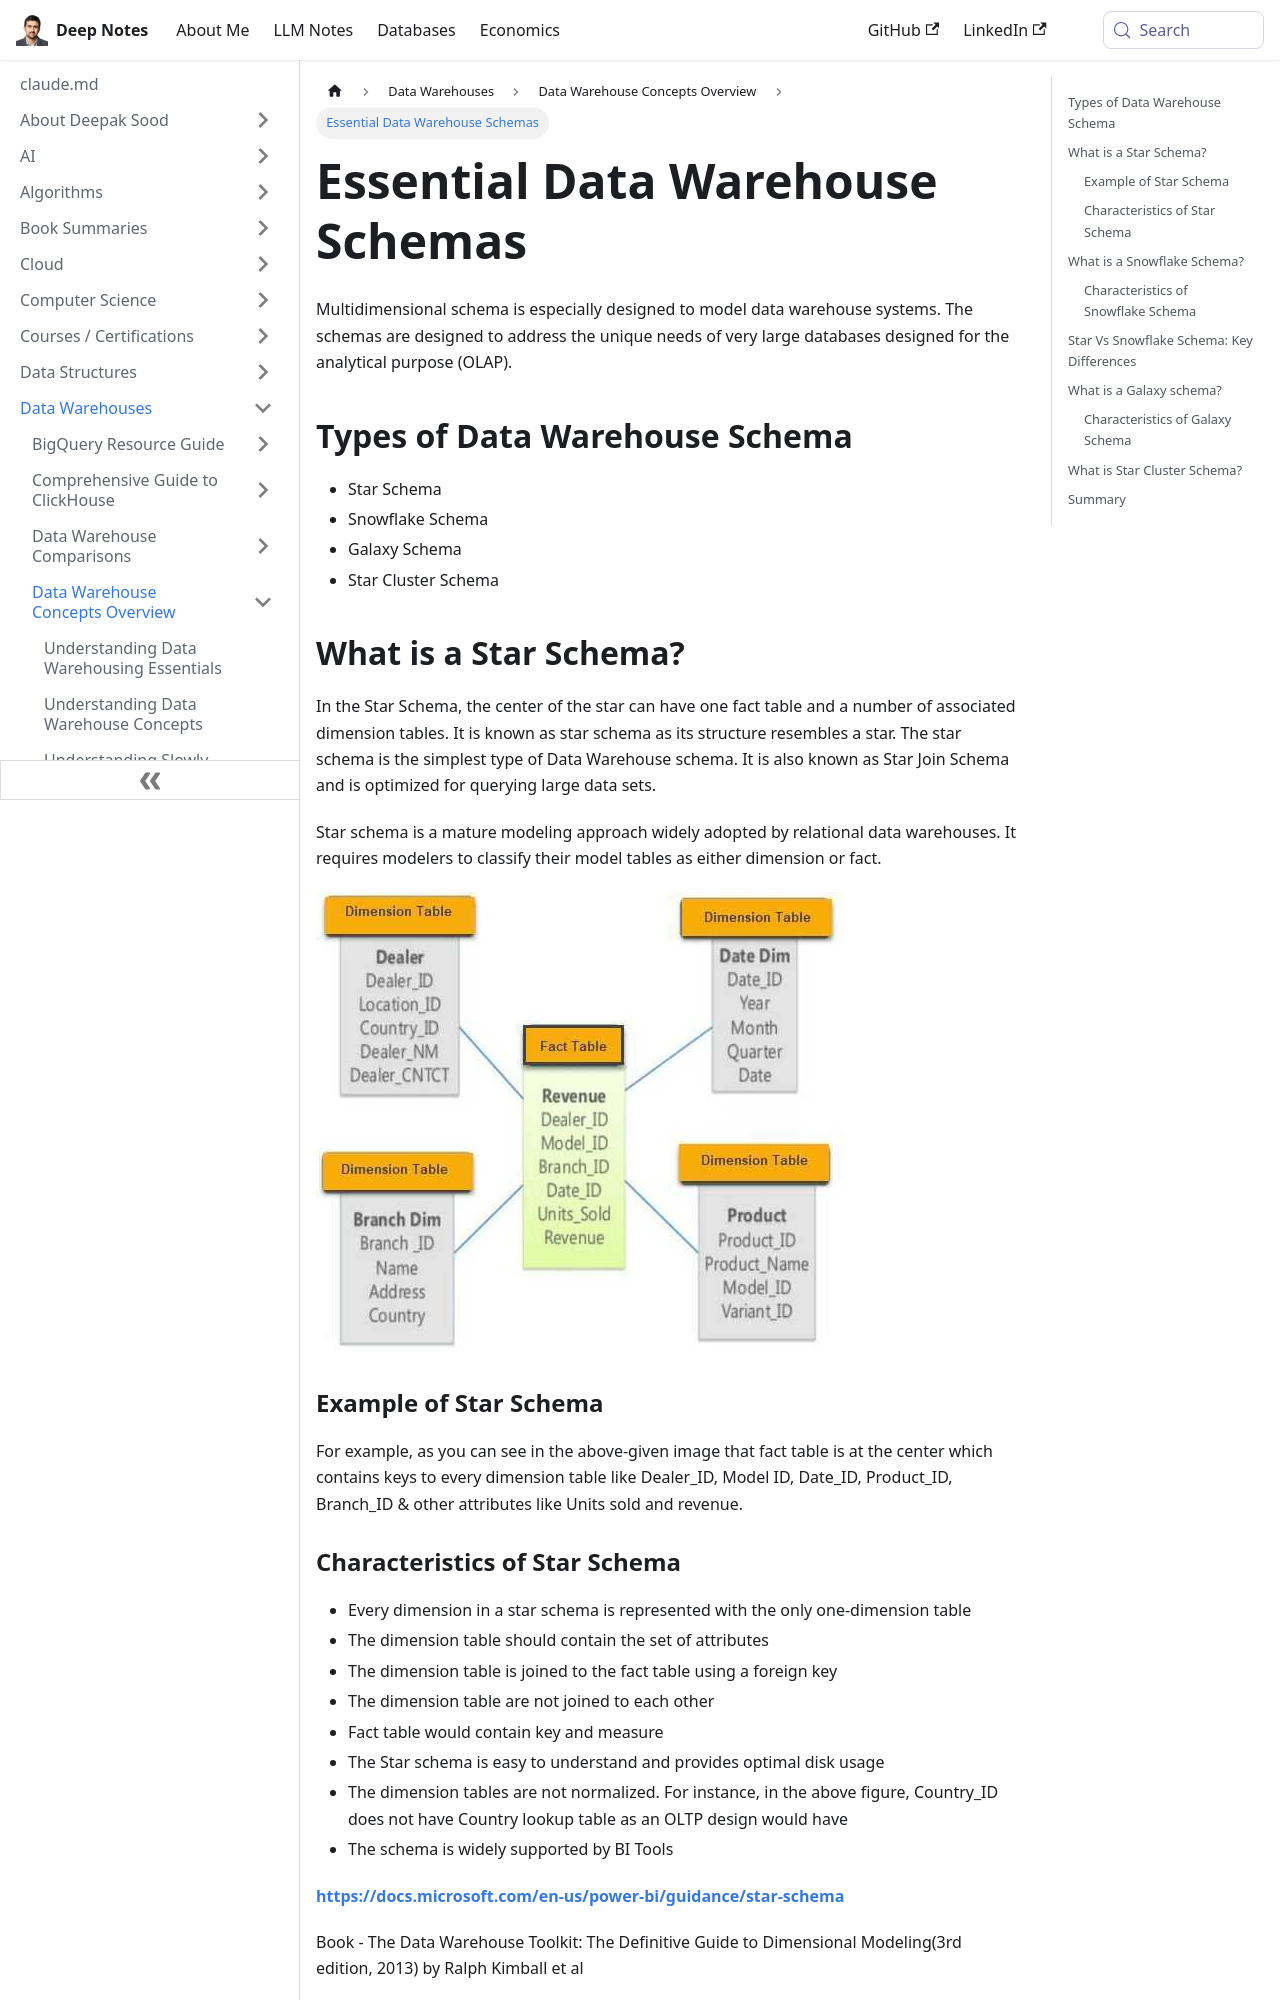

repository: deepaksood619/deepaksood619.github.io · page: data-warehouses/concepts/07-warehouse-schemas/index.html · generator: docusaurus

# Warehouse Schemas

Multidimensional schema is especially designed to model data warehouse systems. The schemas are designed to address the unique needs of very large databases designed for the analytical purpose (OLAP).

## Types of Data Warehouse Schema

- Star Schema
- Snowflake Schema
- Galaxy Schema
- Star Cluster Schema

## What is a Star Schema?

In the Star Schema, the center of the star can have one fact table and a number of associated dimension tables. It is known as star schema as its structure resembles a star. The star schema is the simplest type of Data Warehouse schema. It is also known as Star Join Schema and is optimized for querying large data sets.

Star schema is a mature modeling approach widely adopted by relational data warehouses. It requires modelers to classify their model tables as either dimension or fact.

![image](../../../media/Data-Warehousing_Warehouse-Schemas-image1.jpg)

### Example of Star Schema

For example, as you can see in the above-given image that fact table is at the center which contains keys to every dimension table like Dealer_ID, Model ID, Date_ID, Product_ID, Branch_ID & other attributes like Units sold and revenue.

### Characteristics of Star Schema

- Every dimension in a star schema is represented with the only one-dimension table
- The dimension table should contain the set of attributes
- The dimension table is joined to the fact table using a foreign key
- The dimension table are not joined to each other
- Fact table would contain key and measure
- The Star schema is easy to understand and provides optimal disk usage
- The dimension tables are not normalized. For instance, in the above figure, Country_ID does not have Country lookup table as an OLTP design would have
- The schema is widely supported by BI Tools

[**https://docs.microsoft.com/en-us/power-bi/guidance/star-schema**](https://docs.microsoft.com/en-us/power-bi/guidance/star-schema)

Book - The Data Warehouse Toolkit: The Definitive Guide to Dimensional Modeling(3rd edition, 2013) by Ralph Kimball et al
